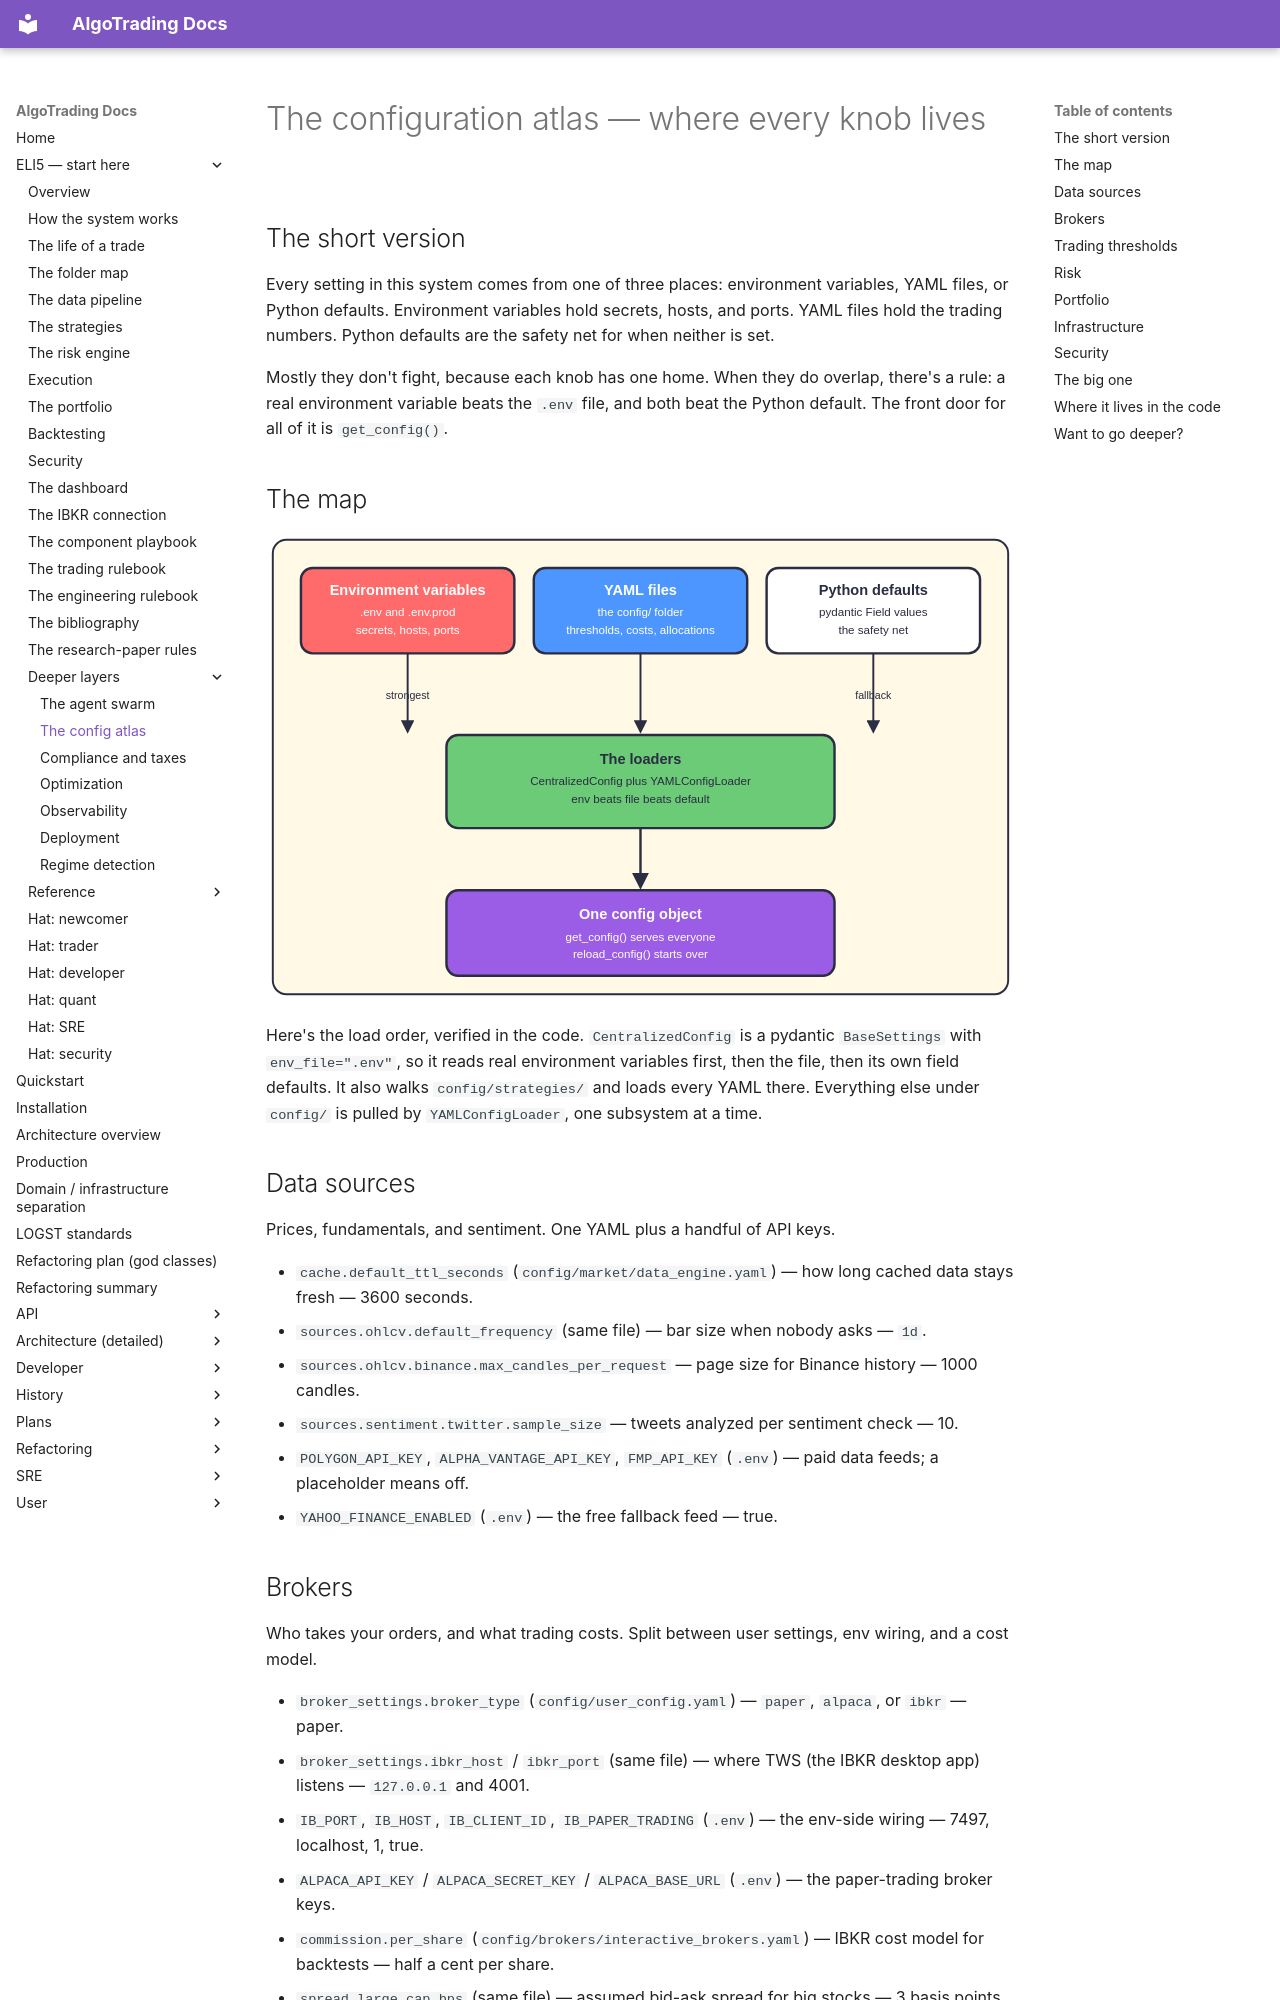

repository: KepaCantero/robotTrading · page: eli5/24-config-atlas/index.html · generator: mkdocs

# The configuration atlas — where every knob lives

## The short version

Every setting in this system comes from one of three places: environment variables, YAML files, or Python defaults. Environment variables hold secrets, hosts, and ports. YAML files hold the trading numbers. Python defaults are the safety net for when neither is set.

Mostly they don't fight, because each knob has one home. When they do overlap, there's a rule: a real environment variable beats the `.env` file, and both beat the Python default. The front door for all of it is `get_config()`.

## The map

![Config map: env vars, YAML files and Python defaults merge into one config object](diagrams/24-config-atlas-1.svg)

Here's the load order, verified in the code. `CentralizedConfig` is a pydantic `BaseSettings` with `env_file=".env"`, so it reads real environment variables first, then the file, then its own field defaults. It also walks `config/strategies/` and loads every YAML there. Everything else under `config/` is pulled by `YAMLConfigLoader`, one subsystem at a time.

## Data sources

Prices, fundamentals, and sentiment. One YAML plus a handful of API keys.

- `cache.default_ttl_seconds` (`config/market/data_engine.yaml`) — how long cached data stays fresh — 3600 seconds.
- `sources.ohlcv.default_frequency` (same file) — bar size when nobody asks — `1d`.
- `sources.ohlcv.binance.max_candles_per_request` — page size for Binance history — 1000 candles.
- `sources.sentiment.twitter.sample_size` — tweets analyzed per sentiment check — 10.
- `POLYGON_API_KEY`, `ALPHA_VANTAGE_API_KEY`, `FMP_API_KEY` (`.env`) — paid data feeds; a placeholder means off.
- `YAHOO_FINANCE_ENABLED` (`.env`) — the free fallback feed — true.

## Brokers

Who takes your orders, and what trading costs. Split between user settings, env wiring, and a cost model.

- `broker_settings.broker_type` (`config/user_config.yaml`) — `paper`, `alpaca`, or `ibkr` — paper.
- `broker_settings.ibkr_host` / `ibkr_port` (same file) — where TWS (the IBKR desktop app) listens — `127.0.0.1` and 4001.
- `IB_PORT`, `IB_HOST`, `IB_CLIENT_ID`, `IB_PAPER_TRADING` (`.env`) — the env-side wiring — 7497, localhost, 1, true.
- `ALPACA_API_KEY` / `ALPACA_SECRET_KEY` / `ALPACA_BASE_URL` (`.env`) — the paper-trading broker keys.
- `commission.per_share` (`config/brokers/interactive_brokers.yaml`) — IBKR cost model for backtests — half a cent per share.
- `spread.large_cap_bps` (same file) — assumed bid-ask spread for big stocks — 3 basis points.
- `market_impact.max_participation_rate` (same file) — cap on your share of volume — 10 percent.
